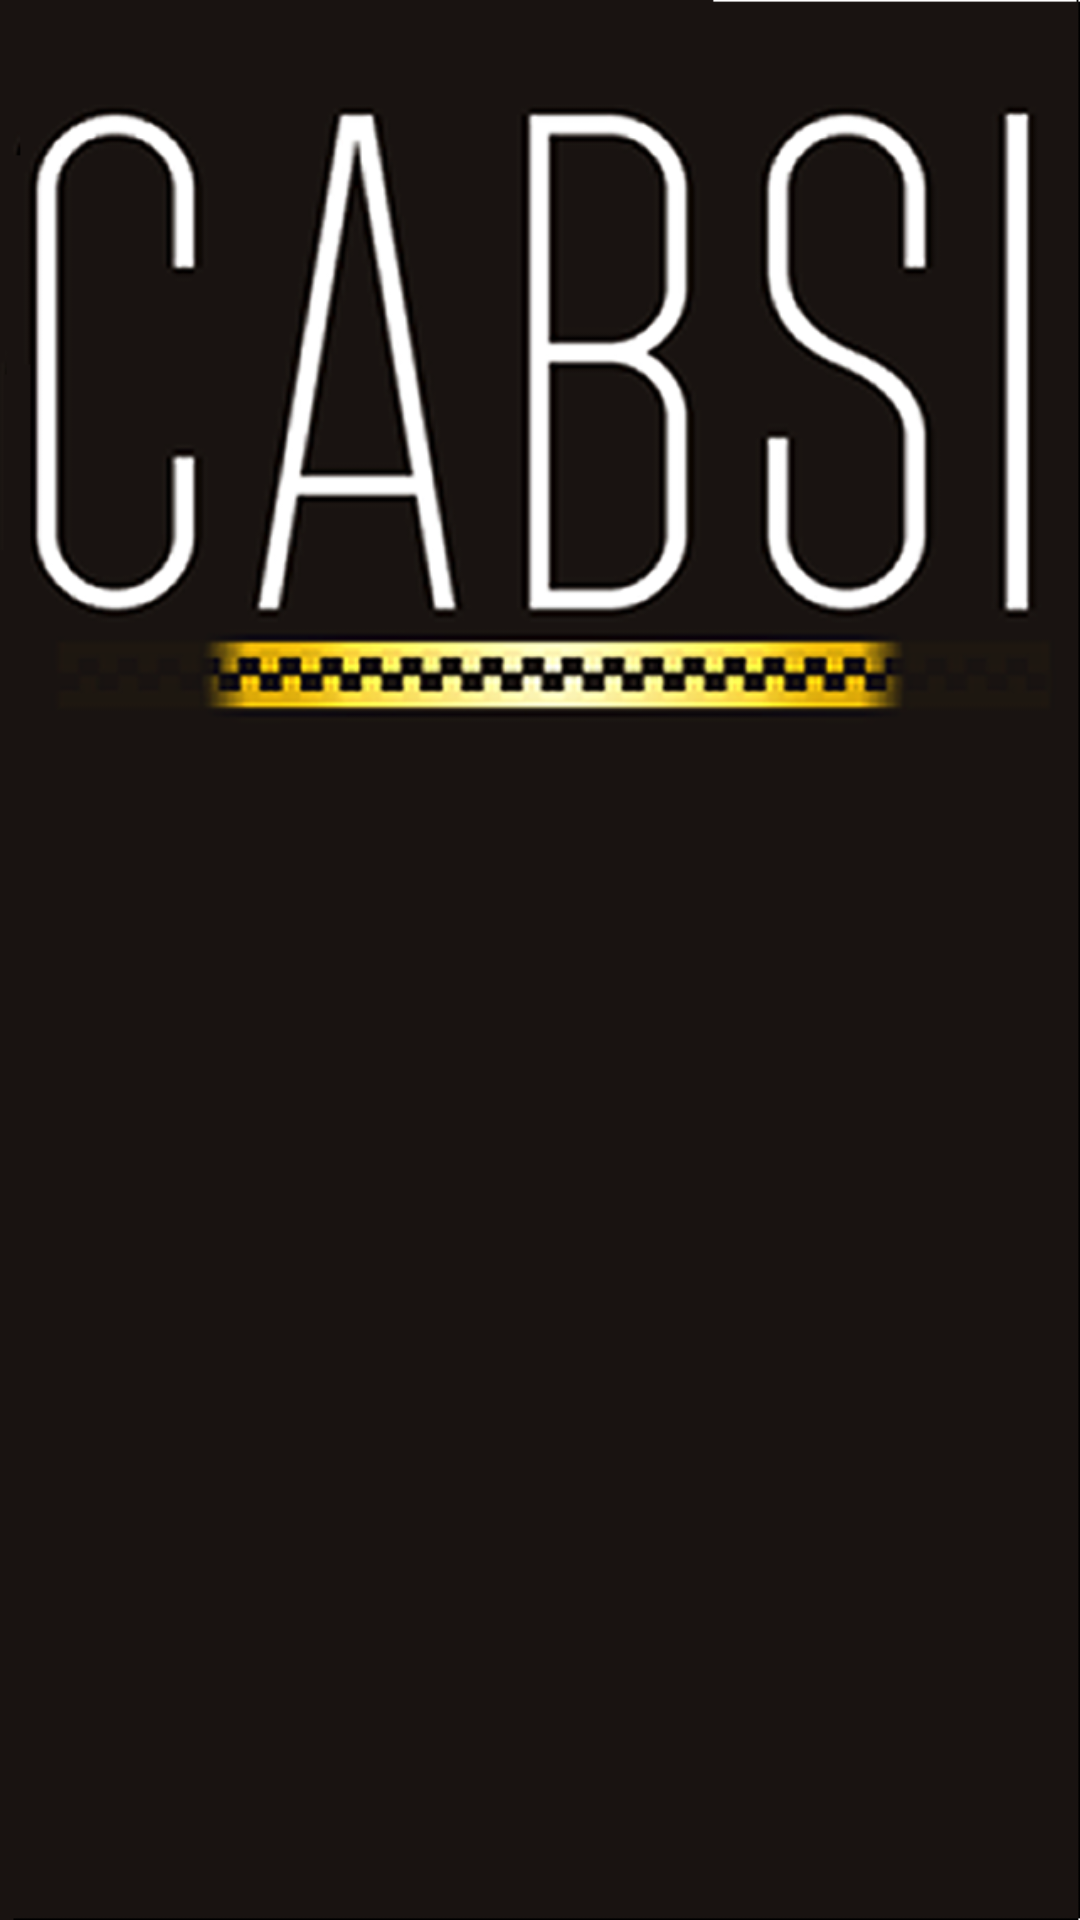

This screen was rendered from an Android layout file. Write that file and the resources it references.
<!-- AndroidManifest.xml: fallback theme Theme.MaterialComponents.DayNight.NoActionBar -->
<!-- res/layout/activity_splash.xml -->
<?xml version="1.0" encoding="utf-8"?>
<LinearLayout xmlns:android="http://schemas.android.com/apk/res/android"
    android:layout_width="match_parent"
    android:layout_height="match_parent"
    android:background="@mipmap/splash_screen"
    android:orientation="vertical" >

</LinearLayout>
<!-- resources referenced by this layout -->
<resources>
  <!-- mipmap splash_screen: png bitmap (drawable, 16034 bytes) -->
</resources>
